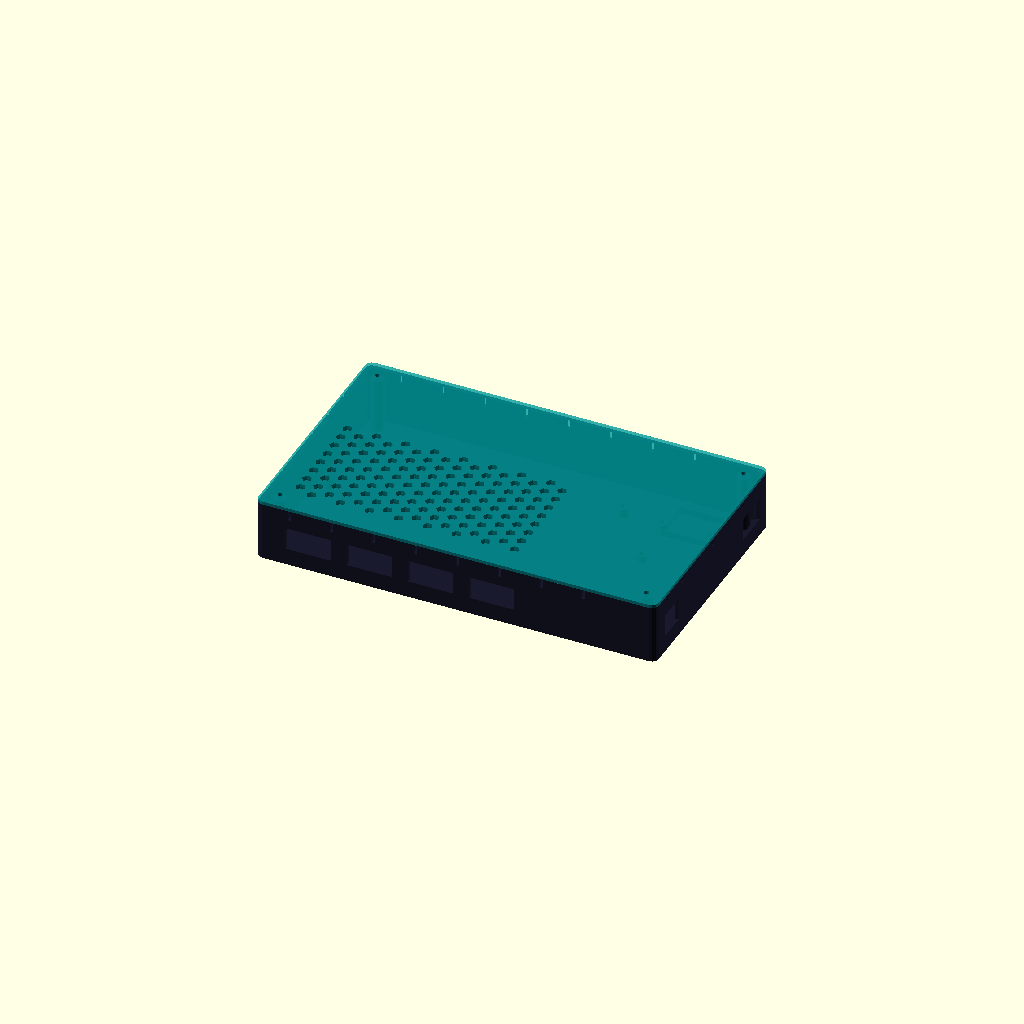
Cell 1: the model at its default parameters.
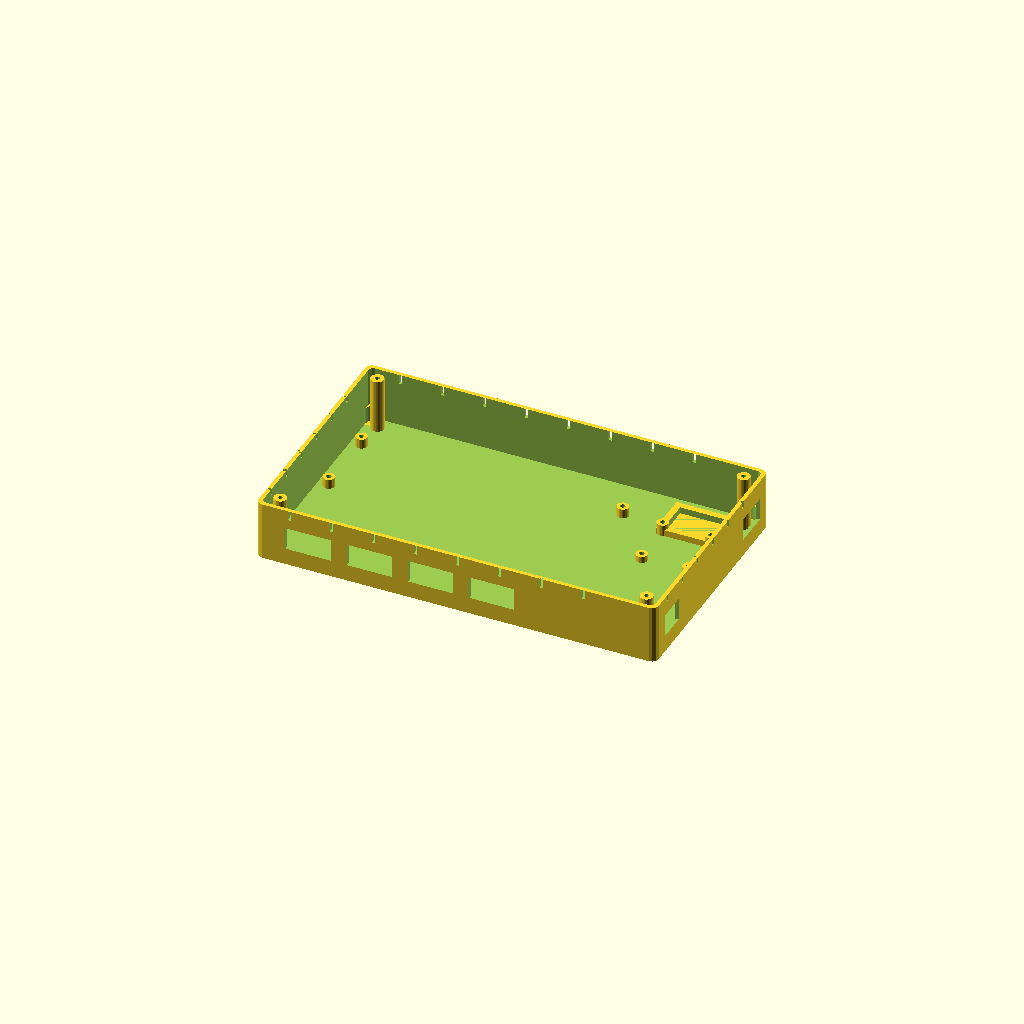
Cell 2: render_part = "base" (everything else at default).
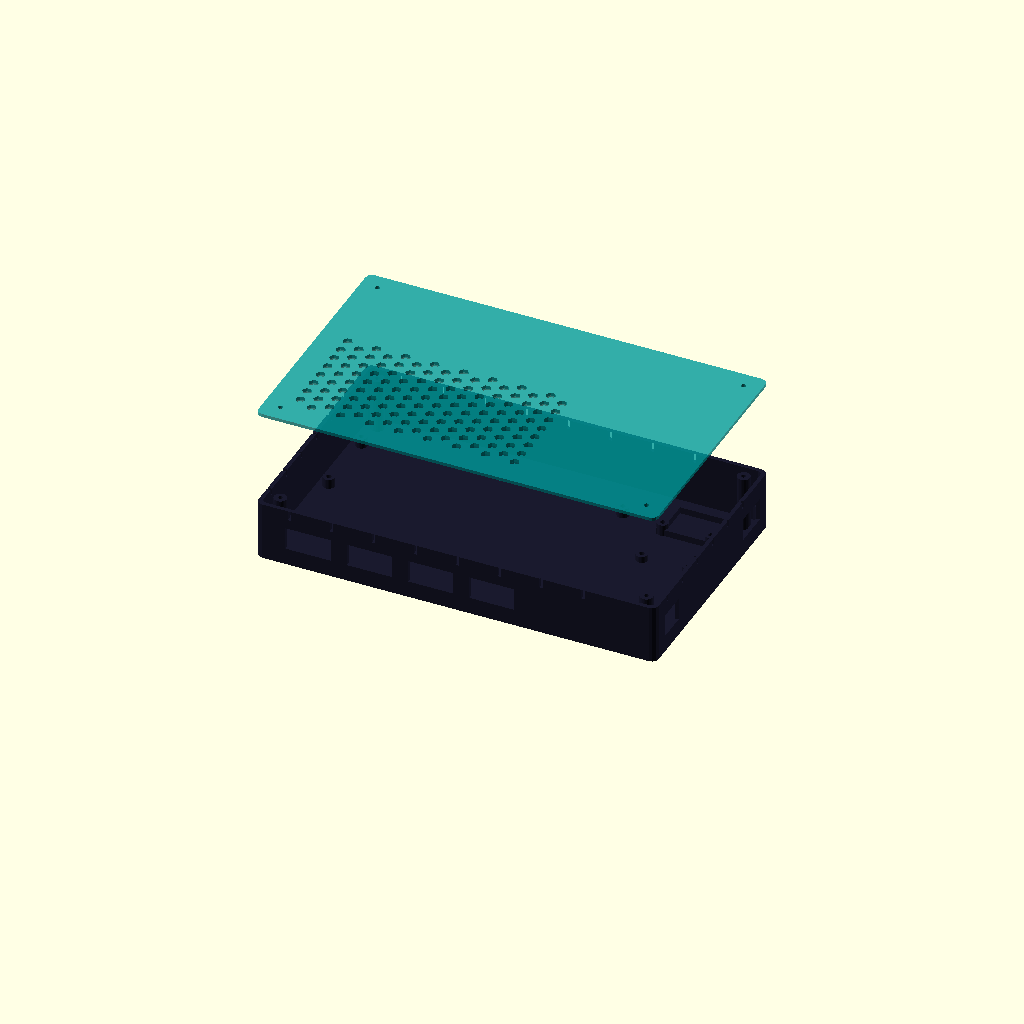
Cell 3 — explode set to 60, the other parameters unchanged.
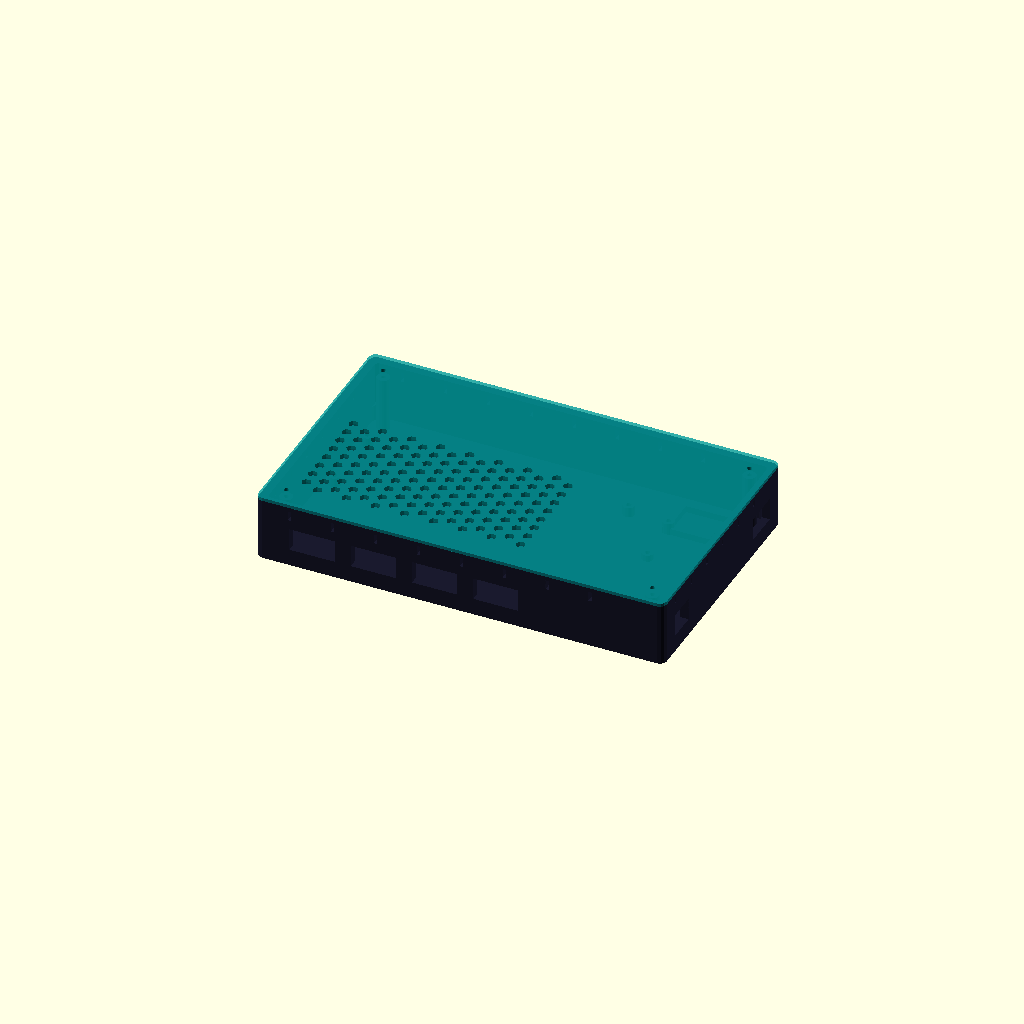
Cell 4 — wall set to 5, the other parameters unchanged.
One fixed orthographic camera (rotation 55°, 0°, 25°; colour scheme Cornfield) for every cell.
Source of the model, 3d-enclosure/enclosure.scad:
// ============================================================
// SICHARGE D - Professional Enclosure
// ESP32 16ch Relay + LM2596 Step-Down + DFRobot DAC
// ============================================================
// Author: SICHARGE D Project
// Units: millimeters
// Print Settings: 0.2mm layer, 20% infill, no supports needed
// ============================================================

/* [Render Options] */
// What to render
render_part = "both"; // [both, base, lid]
// Explode view (for visualization)
explode = 0; // [0:1:60]

/* [Wall Settings] */
wall = 2.5;           // Wall thickness
floor_h = 2.5;        // Floor thickness  
lid_h = 2.0;          // Lid thickness
corner_r = 4;         // Corner radius

/* [Component Dimensions - Relay Board] */
// 16-channel WiFi relay module (ESP32)
relay_l = 168;        // Length (X) - with tolerance
relay_w = 93;         // Width (Y) - with tolerance
relay_h = 28;         // Height (Z) - including relay tops
relay_mount_d = 3.2;  // Mounting hole diameter
relay_mount_inset = 3; // Mounting hole inset from edges

/* [Component Dimensions - LM2596 Step-Down] */
lm2596_l = 68;        // Length
lm2596_w = 35;        // Width
lm2596_h = 15;        // Height
lm2596_mount_d = 3.2; // Mounting hole diameter

/* [Component Dimensions - DAC DFR0971] */
dac_l = 36;           // Length
dac_w = 28;           // Width
dac_h = 13;           // Height
dac_mount_d = 3.2;    // Mounting hole diameter

/* [Internal Layout] */
// Spacing between components
comp_gap = 8;         // Gap between components
back_gap = 25;        // Extra gap at the back for cable routing and screwdriver access
cable_channel_w = 15; // Width of cable routing channels

// ============================================================
// CALCULATED DIMENSIONS & LAYOUT POSITIONS
// ============================================================

// Base inner dimensions
// With LM2596 rotated 90 deg, its X dimension is lm2596_w (35) and Y is lm2596_l (68)
// Max X needed on the right is max(dac_l, lm2596_w) = max(36, 35) = 36
// Added +15mm to ensure modules clear the corner screw bosses
inner_l = relay_l + max(dac_l, lm2596_w) + (comp_gap * 3) + 15;
// Increased to 145mm to give >30mm gap between Step-Up and DAC for wiring
inner_w = 145;
inner_h = 36; // Sufficient height for 28mm tall relays + 6mm posts + 2mm tolerance

// Outer dimensions
outer_l = inner_l + (wall * 2);
outer_w = inner_w + (wall * 2);
outer_h = inner_h + wall; // Base total height

// Component Positions
relay_x = comp_gap / 2;
relay_y = comp_gap + 20; // Moved 20mm up to avoid bottom-left corner pillar

aux_x = relay_l + comp_gap + comp_gap / 2;
aux_w = inner_w;
aux_x_space = inner_l - aux_x; // Total X space for the right side

// Center components in the available X space on the right
dac_x = aux_x + (aux_x_space - dac_l) / 2;
lm2596_x = aux_x + (aux_x_space - lm2596_w) / 2; // Using width because it's rotated

// Distribute Y space according to diagram
// Step-Up (LM2596) at the bottom (front), DAC at the top (back)
lm2596_y = comp_gap + 10; // Shifted 10mm up for bottom wiring clearance
dac_y = inner_w - dac_w - comp_gap; // Pushed to the top to maximize gap

// ============================================================
// MAIN RENDERING
// ============================================================

echo(str("=== ENCLOSURE DIMENSIONS ==="));
echo(str("External: ", outer_l, " x ", outer_w, " x ", outer_h, " mm"));
echo(str("Internal: ", inner_l, " x ", inner_w, " x ", inner_h, " mm"));
echo(str("============================"));

if (render_part == "both") {
    color("#1a1a2e") base();
    if(show_pcbs) dummy_pcbs();
    translate([0, 0, outer_h - lid_h + explode]) 
        color("#009999", 0.8) lid();
} else if (render_part == "base") {
    base();
    if(show_pcbs) dummy_pcbs();
} else {
    lid();
}

// ============================================================
// BASE MODULE
// ============================================================
module base() {
    difference() {
        union() {
            // Main shell
            rounded_box(outer_l, outer_w, outer_h - lid_h, corner_r);
            
            // Lid alignment rim (inner lip)
            translate([wall + 1, wall + 1, outer_h - lid_h - 0.01])
                difference() {
                    rounded_box(outer_l - wall*2 - 2, outer_w - wall*2 - 2, 3, corner_r - 2);
                    translate([1.2, 1.2, -0.5])
                        rounded_box(outer_l - wall*2 - 4.4, outer_w - wall*2 - 4.4, 4, corner_r - 3);
                }
        }
        
        // Hollow interior
        translate([wall, wall, floor_h])
            rounded_box(inner_l, inner_w, inner_h + 10, corner_r - wall/2);
        
        // --- CABLE SLOTS ---
        cable_slots();
        
        // --- VENTILATION SLOTS ---
        ventilation_slots();
        
        // --- LABEL RECESS on front ---
        translate([outer_l/2, -0.5, outer_h/2 - lid_h/2])
            rotate([90, 0, 0])
                rounded_box(60, 12, 1, 2);
    }
    
    // --- MOUNTING POSTS ---
    // Relay Board mounts (4 posts based on real PCB)
    translate([wall, wall, floor_h]) {
        // Top-Left
        mount_post(relay_x + relay_mount_inset, 
                   relay_y + relay_w - relay_mount_inset, 
                   6, relay_mount_d);
        // Middle-Left
        mount_post(relay_x + relay_mount_inset, 
                   relay_y + relay_w / 2, 
                   6, relay_mount_d);
        // Top-Right
        mount_post(relay_x + relay_l - relay_mount_inset, 
                   relay_y + relay_w - relay_mount_inset, 
                   6, relay_mount_d);
        // Bottom-Right
        mount_post(relay_x + relay_l - relay_mount_inset, 
                   relay_y + relay_mount_inset, 
                   6, relay_mount_d);
    }
    
    // LM2596 mounts (4 posts, rotated 90 degrees so L is along Y and W is along X)
    translate([wall, wall, floor_h]) {
        mount_post(lm2596_x + 3, lm2596_y + 3, 4, lm2596_mount_d);
        mount_post(lm2596_x + lm2596_w - 3, lm2596_y + lm2596_l - 3, 4, lm2596_mount_d);
        mount_post(lm2596_x + 3, lm2596_y + lm2596_l - 3, 4, lm2596_mount_d);
        mount_post(lm2596_x + lm2596_w - 3, lm2596_y + 3, 4, lm2596_mount_d);
    }
    
    // DAC mounts (2 posts + platform)
    translate([wall, wall, floor_h]) {
        // DAC platform (raised to align with relay board connectors)
        translate([dac_x, dac_y, 0])
            dac_platform();
    }
    
    // --- CORNER REINFORCEMENTS ---
    translate([wall, wall, floor_h]) {
        corner_gusset(0, 0);
        corner_gusset(inner_l, 0);
        corner_gusset(0, inner_w);
        corner_gusset(inner_l, inner_w);
    }
    
    // --- SCREW BOSSES for lid (4 corners) ---
    screw_boss_positions() {
        screw_boss(inner_h - 2);
    }
}

// ============================================================
// LID MODULE
// ============================================================
module lid() {
    difference() {
        union() {
            // Main lid plate
            rounded_box(outer_l, outer_w, lid_h, corner_r);
            
            // Inner lip for alignment
            translate([wall + 2.4, wall + 2.4, -2])
                rounded_box(outer_l - wall*2 - 4.8, outer_w - wall*2 - 4.8, 2.01, corner_r - 3.2);
        }
        
        // Ventilation slots on lid
        lid_ventilation();
        
        // Screw holes
        screw_boss_positions() {
            translate([0, 0, -5])
                cylinder(h = 10, d = 3.2, $fn = 20);
        }
    }
}

// ============================================================
// HELPER MODULES
// ============================================================

// Rounded box (2D hull extruded)
module rounded_box(l, w, h, r) {
    r2 = min(r, min(l/2, w/2));
    translate([r2, r2, 0])
        linear_extrude(h)
            offset(r = r2)
                square([l - r2*2, w - r2*2]);
}

// Mounting post with screw hole
module mount_post(x, y, h, d) {
    translate([x, y, 0]) {
        difference() {
            // Post body
            cylinder(h = h, d = d + 4, $fn = 24);
            // Screw hole
            translate([0, 0, -0.5])
                cylinder(h = h + 1, d = d, $fn = 20);
        }
    }
}

// DAC platform (raised pedestal)
module dac_platform() {
    platform_h = 4;
    difference() {
        // Platform base
        translate([0, 0, 0])
            cube([dac_l, dac_w, platform_h]);
        // Center cutout (weight saving)
        translate([4, 4, -0.5])
            cube([dac_l - 8, dac_w - 8, platform_h + 1]);
    }
    // Mount posts on platform (front side)
    translate([3, 3, 0])
        mount_post(0, 0, platform_h + 3, dac_mount_d);
    translate([dac_l - 3, 3, 0])
        mount_post(0, 0, platform_h + 3, dac_mount_d);
}

// Corner reinforcement gusset
module corner_gusset(x, y) {
    gusset_size = 8;
    gusset_h = 10;
    
    translate([x, y, 0]) {
        // Determine which corner
        sx = (x < inner_l/2) ? 1 : -1;
        sy = (y < inner_w/2) ? 1 : -1;
        
        translate([sx < 0 ? -gusset_size : 0, sy < 0 ? -gusset_size : 0, 0])
            difference() {
                cube([gusset_size, gusset_size, gusset_h]);
                translate([sx > 0 ? gusset_size : 0, sy > 0 ? gusset_size : 0, -0.5])
                    cylinder(h = gusset_h + 1, r = gusset_size, $fn = 30);
            }
    }
}

// Show PCBs for preview
show_pcbs = false;

// Cable routing slots
module cable_slots() {
    slot_h = 14; // Standard height for cables
    slot_z = floor_h + 8;
    
    // Front side - Relay terminals (4 segmented slots)
    for (i = [0:3]) {
        translate([wall + relay_x + 12 + i * 38, -1, slot_z])
            cube([28, wall + 2, slot_h]);
    }
        
    // Right side - DAC output and LM2596 power input (Separate slots)
    // LM2596 Power input slot
    translate([outer_l - wall - 1, wall + 10, slot_z])
        cube([wall + 2, 18, slot_h]);
    // DAC output slot
    translate([outer_l - wall - 1, wall + dac_y + 5, slot_z])
        cube([wall + 2, 22, slot_h]);
}

module dummy_pcbs() {
    // Relay Board
    color("darkgreen", 0.7)
    translate([wall + relay_x, wall + relay_y, floor_h + 5])
        cube([relay_l, relay_w, 20]);
        
    // LM2596 (Rotated 90 degrees)
    color("blue", 0.7)
    translate([wall + lm2596_x, wall + lm2596_y, floor_h + 5])
        cube([lm2596_w, lm2596_l, 14]);
        
    // DAC
    color("red", 0.7)
    translate([wall + dac_x, wall + dac_y, floor_h + 5 + 4])
        cube([dac_l, dac_w, 12]);
}

// Ventilation slots on sides
module ventilation_slots() {
    // Front ventilation
    vent_count = 8;
    vent_w = 2;
    vent_spacing = (outer_l - 40) / vent_count;
    
    for (i = [0:vent_count-1]) {
        // Front
        translate([20 + i * vent_spacing, -1, floor_h + inner_h - 8])
            cube([vent_w, wall + 2, 6]);
        // Back  
        translate([20 + i * vent_spacing, outer_w - wall - 1, floor_h + inner_h - 8])
            cube([vent_w, wall + 2, 6]);
    }
    
    // Side ventilation
    vent_count_side = 6;
    vent_spacing_side = (outer_w - 30) / vent_count_side;
    
    for (i = [0:vent_count_side-1]) {
        // Left side
        translate([-1, 15 + i * vent_spacing_side, floor_h + inner_h - 6])
            cube([wall + 2, vent_w, 4]);
        // Right side
        translate([outer_l - wall - 1, 15 + i * vent_spacing_side, floor_h + inner_h - 6])
            cube([wall + 2, vent_w, 4]);
    }
}

// Lid ventilation pattern
module lid_ventilation() {
    // Hex pattern ventilation over relay area
    hex_r = 3;
    hex_spacing = 9;
    
    for (x = [wall + 15 : hex_spacing : wall + relay_l - 10]) {
        for (y = [wall + 15 : hex_spacing : wall + relay_w - 10]) {
            offset_y = (floor((x - wall) / hex_spacing) % 2 == 0) ? 0 : hex_spacing / 2;
            translate([x, y + offset_y, -1])
                cylinder(h = lid_h + 2, r = hex_r, $fn = 6);
        }
    }
}

// Screw boss positions (4 corners)
module screw_boss_positions() {
    inset = 8;
    positions = [
        [wall + inset, wall + inset, floor_h],
        [outer_l - wall - inset, wall + inset, floor_h],
        [wall + inset, outer_w - wall - inset, floor_h],
        [outer_l - wall - inset, outer_w - wall - inset, floor_h]
    ];
    
    for (pos = positions) {
        translate(pos) children();
    }
}

// Screw boss cylinder
module screw_boss(h) {
    difference() {
        cylinder(h = h, d = 8, $fn = 24);
        translate([0, 0, h - 8])
            cylinder(h = 9, d = 2.8, $fn = 20); // Self-tapping screw hole
    }
}
Customizer parameters (derived from the source; name, type, default, range or options):
render_part: string, default "both", options "both", "base", "lid"
explode: number, default 0, range 0 to 60, step 1
wall: number, default 2.5
floor_h: number, default 2.5
lid_h: number, default 2
corner_r: number, default 4
relay_l: number, default 168
relay_w: number, default 93
relay_h: number, default 28
relay_mount_d: number, default 3.2
relay_mount_inset: number, default 3
lm2596_l: number, default 68
lm2596_w: number, default 35
lm2596_h: number, default 15
lm2596_mount_d: number, default 3.2
dac_l: number, default 36
dac_w: number, default 28
dac_h: number, default 13
dac_mount_d: number, default 3.2
comp_gap: number, default 8
back_gap: number, default 25
cable_channel_w: number, default 15
inner_w: number, default 145
inner_h: number, default 36
